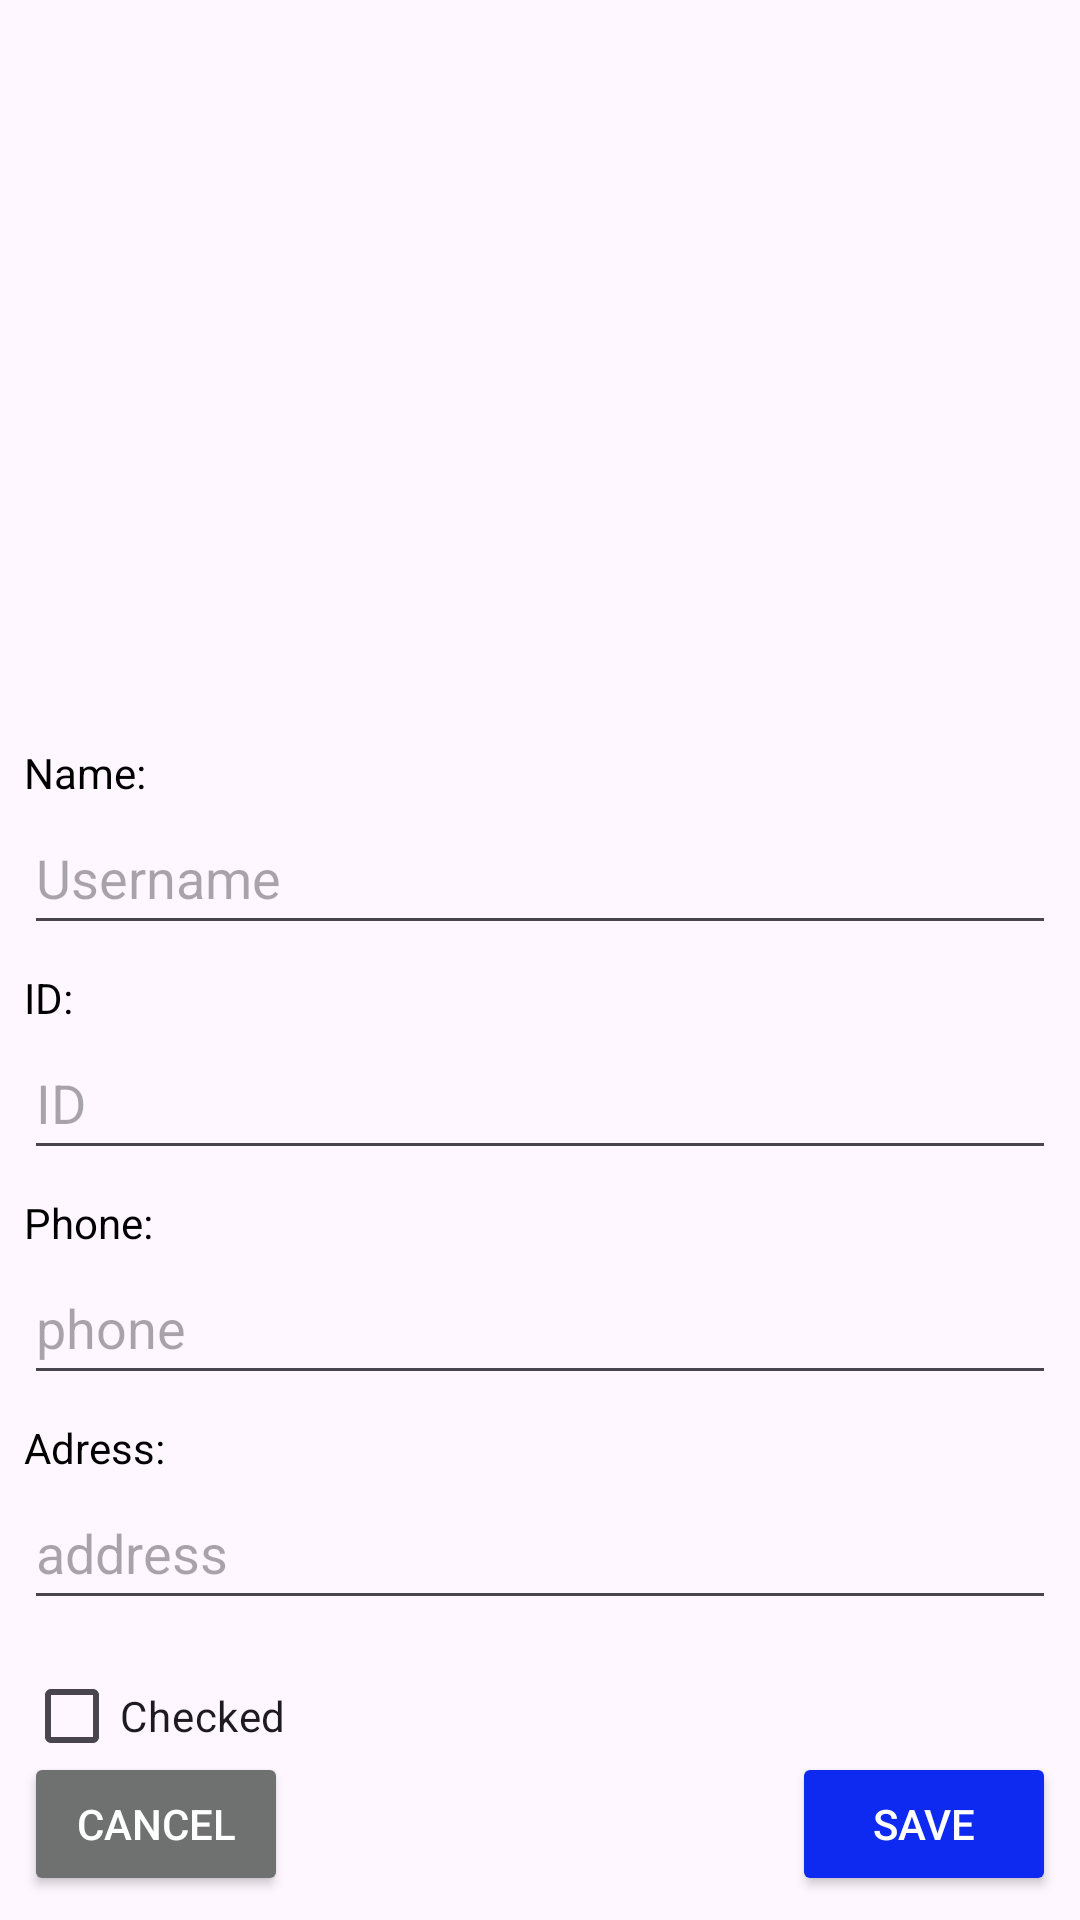

Layout XML and referenced resources for this Android screen:
<!-- AndroidManifest.xml: application theme Theme.StudentsRecyclerApp -->
<!-- res/layout/activity_new_student.xml -->
<?xml version="1.0" encoding="utf-8"?>
<androidx.constraintlayout.widget.ConstraintLayout xmlns:android="http://schemas.android.com/apk/res/android"
    xmlns:app="http://schemas.android.com/apk/res-auto"
    xmlns:tools="http://schemas.android.com/tools"
    android:id="@+id/main"
    android:layout_width="match_parent"
    android:layout_height="match_parent"
    tools:context=".NewStudentActivity">

    <Button
        android:id="@+id/add_new_student_activity_cancel_button"
        android:layout_width="wrap_content"
        android:layout_height="wrap_content"
        android:layout_marginStart="8dp"
        android:layout_marginBottom="8dp"
        android:text="CANCEL"
        android:backgroundTint="@color/greyColor"
        android:textColor="@color/white"
        app:layout_constraintBottom_toBottomOf="parent"
        app:layout_constraintStart_toStartOf="parent" />

    <ImageView
        android:id="@+id/add_new_student_activity_image_view"
        android:layout_width="160dp"
        android:layout_height="160dp"
        android:layout_marginTop="56dp"
        android:src="@drawable/studentavatar"
        app:layout_constraintEnd_toEndOf="parent"
        app:layout_constraintHorizontal_bias="0.498"
        app:layout_constraintStart_toStartOf="parent"
        app:layout_constraintTop_toTopOf="parent" />

    <EditText
        android:id="@+id/add_new_student_activity_name_edit_text"
        android:layout_width="match_parent"
        android:layout_height="48dp"
        android:layout_marginStart="8dp"
        android:layout_marginEnd="8dp"
        android:hint="Username"
        android:textColor="@color/black"
        app:layout_constraintEnd_toEndOf="parent"
        app:layout_constraintStart_toStartOf="parent"
        app:layout_constraintTop_toBottomOf="@+id/TextView_name" />


    <EditText
        android:id="@+id/add_new_student_activity_id_edit_text"
        android:layout_width="match_parent"
        android:layout_height="48dp"
        android:layout_marginStart="8dp"
        android:layout_marginEnd="8dp"
        android:hint="ID"
        android:textColor="@color/black"
        app:layout_constraintEnd_toEndOf="parent"
        app:layout_constraintHorizontal_bias="0.0"
        app:layout_constraintStart_toStartOf="parent"
        app:layout_constraintTop_toBottomOf="@+id/TextView2" />

    <EditText
        android:id="@+id/add_new_student_activity_phone_edit_text"
        android:layout_width="match_parent"
        android:layout_height="48dp"
        android:layout_marginStart="8dp"
        android:layout_marginEnd="8dp"
        android:hint="phone"
        android:textColor="@color/black"
        app:layout_constraintEnd_toEndOf="parent"
        app:layout_constraintHorizontal_bias="0.0"
        app:layout_constraintStart_toStartOf="parent"
        app:layout_constraintTop_toBottomOf="@+id/textView4" />

    <EditText
        android:id="@+id/add_new_student_activity_adress_edit_text"
        android:layout_width="match_parent"
        android:layout_height="48dp"
        android:layout_marginStart="8dp"
        android:layout_marginEnd="8dp"
        android:hint="address"
        android:textColor="@color/black"
        app:layout_constraintEnd_toEndOf="parent"
        app:layout_constraintHorizontal_bias="0.0"
        app:layout_constraintStart_toStartOf="parent"
        app:layout_constraintTop_toBottomOf="@+id/textView5"/>

    <Button
        android:id="@+id/add_new_student_activity_save_button"
        android:layout_width="wrap_content"
        android:layout_height="wrap_content"
        android:layout_marginEnd="8dp"
        android:layout_marginBottom="8dp"
        android:text="SAVE"
        android:backgroundTint="@color/primaryColor"
        android:textColor="@color/white"
        app:layout_constraintBottom_toBottomOf="parent"
        app:layout_constraintEnd_toEndOf="parent" />

    <TextView
        android:id="@+id/TextView_name"
        android:layout_width="wrap_content"
        android:layout_height="wrap_content"
        android:layout_marginStart="8dp"
        android:layout_marginTop="32dp"
        android:layout_marginBottom="8dp"
        android:text="Name: "
        android:textColor="@color/black"
        app:layout_constraintBottom_toTopOf="@+id/add_new_student_activity_name_edit_text"
        app:layout_constraintStart_toStartOf="parent"
        app:layout_constraintTop_toBottomOf="@+id/add_new_student_activity_image_view" />


    <TextView
        android:id="@+id/TextView2"
        android:layout_width="wrap_content"
        android:layout_height="wrap_content"
        android:layout_marginStart="8dp"
        android:layout_marginTop="8dp"
        android:layout_marginBottom="8dp"
        android:text="ID: "
        android:textColor="@color/black"
        app:layout_constraintBottom_toTopOf="@+id/add_new_student_activity_id_edit_text"
        app:layout_constraintStart_toStartOf="parent"
        app:layout_constraintTop_toBottomOf="@+id/add_new_student_activity_name_edit_text" />

    <TextView
        android:id="@+id/textView4"
        android:layout_width="wrap_content"
        android:layout_height="wrap_content"
        android:layout_marginStart="8dp"
        android:layout_marginTop="8dp"
        android:layout_marginBottom="8dp"
        android:text="Phone: "
        android:textColor="@color/black"
        app:layout_constraintBottom_toTopOf="@+id/add_new_student_activity_phone_edit_text"
        app:layout_constraintStart_toStartOf="parent"
        app:layout_constraintTop_toBottomOf="@+id/add_new_student_activity_id_edit_text" />

    <TextView
        android:id="@+id/textView5"
        android:layout_width="wrap_content"
        android:layout_height="wrap_content"
        android:layout_marginStart="8dp"
        android:layout_marginTop="8dp"
        android:layout_marginEnd="8dp"
        android:text="Adress: "
        android:textColor="@color/black"
        app:layout_constraintEnd_toEndOf="parent"
        app:layout_constraintHorizontal_bias="0.0"
        app:layout_constraintStart_toStartOf="parent"
        app:layout_constraintTop_toBottomOf="@+id/add_new_student_activity_phone_edit_text" />

    <CheckBox
        android:id="@+id/add_new_student_activity_checkoBox"
        android:layout_width="wrap_content"
        android:layout_height="wrap_content"
        android:layout_marginStart="8dp"
        android:layout_marginTop="8dp"
        android:text="Checked"
        android:buttonTint="@color/secondaryColor"
        app:layout_constraintStart_toStartOf="parent"
        app:layout_constraintTop_toBottomOf="@+id/add_new_student_activity_adress_edit_text" />

    <TextView
        android:id="@+id/add_new_student_activity_save_messeage_textView"
        android:layout_width="wrap_content"
        android:layout_height="wrap_content"
        android:layout_marginStart="8dp"
        android:layout_marginEnd="8dp"
        android:layout_marginBottom="16dp"
        app:layout_constraintBottom_toTopOf="@+id/add_new_student_activity_save_button"
        app:layout_constraintEnd_toEndOf="parent"
        app:layout_constraintHorizontal_bias="0"
        app:layout_constraintStart_toStartOf="parent" />


</androidx.constraintlayout.widget.ConstraintLayout>
<!-- resources referenced by this layout -->
<resources>
  <color name="black">#FF000000</color>
  <color name="greyColor">#6f7070</color>
  <color name="primaryColor">#0e29f0</color>
  <color name="secondaryColor">#0ea8f0</color>
  <color name="white">#FFFFFFFF</color>
  <style name="Theme.StudentsRecyclerApp" parent="Base.Theme.StudentsRecyclerApp" />
  <style name="Base.Theme.StudentsRecyclerApp" parent="Theme.Material3.DayNight.NoActionBar">
          
          
      </style>
</resources>
